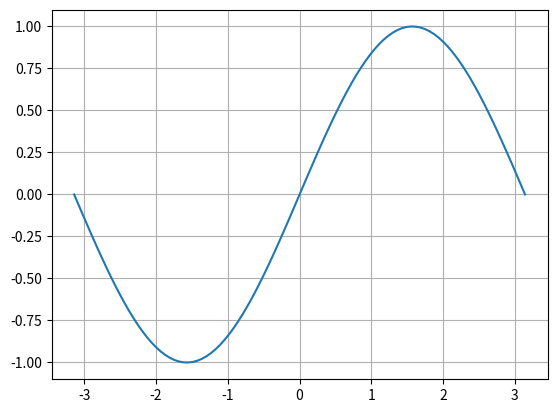

Generate this figure with matplotlib:
#!/usr/bin/python
#
# Description: Sample python code to create graph file
# from a Raspberry Pi
#
# [redacted]
#

from matplotlib import pyplot as plt
from numpy import linspace, exp, sin, pi


def main():
    try:

        # numpy methods (see https://numpy.org for more):
        # Define the x elements, here x = [-pi, pi], with 100 number of samples
        x = linspace(start=-pi, stop=pi, num=100)
        # Define the y elements, as a function of x
        y = sin(x)

        # matplotlib methods (see https://matplotlib.org for more):
        # create current axes and figure
        fig, ax = plt.subplots()
        # Plot y versus x as lines
        ax.plot(x, y)
        # Shows the axis grid
        ax.grid(visible=True, which='both')
        # Autoscale the axis view to the data
        ax.autoscale()
        # Save the current figure as an image or vector graphic to a file
        fig.savefig('singraph.jpeg')

    except KeyboardInterrupt:
        print()
        print("Exiting")
    except Exception as e:
        print(f'Exception: {e}')
    finally:
        pass


if __name__ == '__main__':
    main()